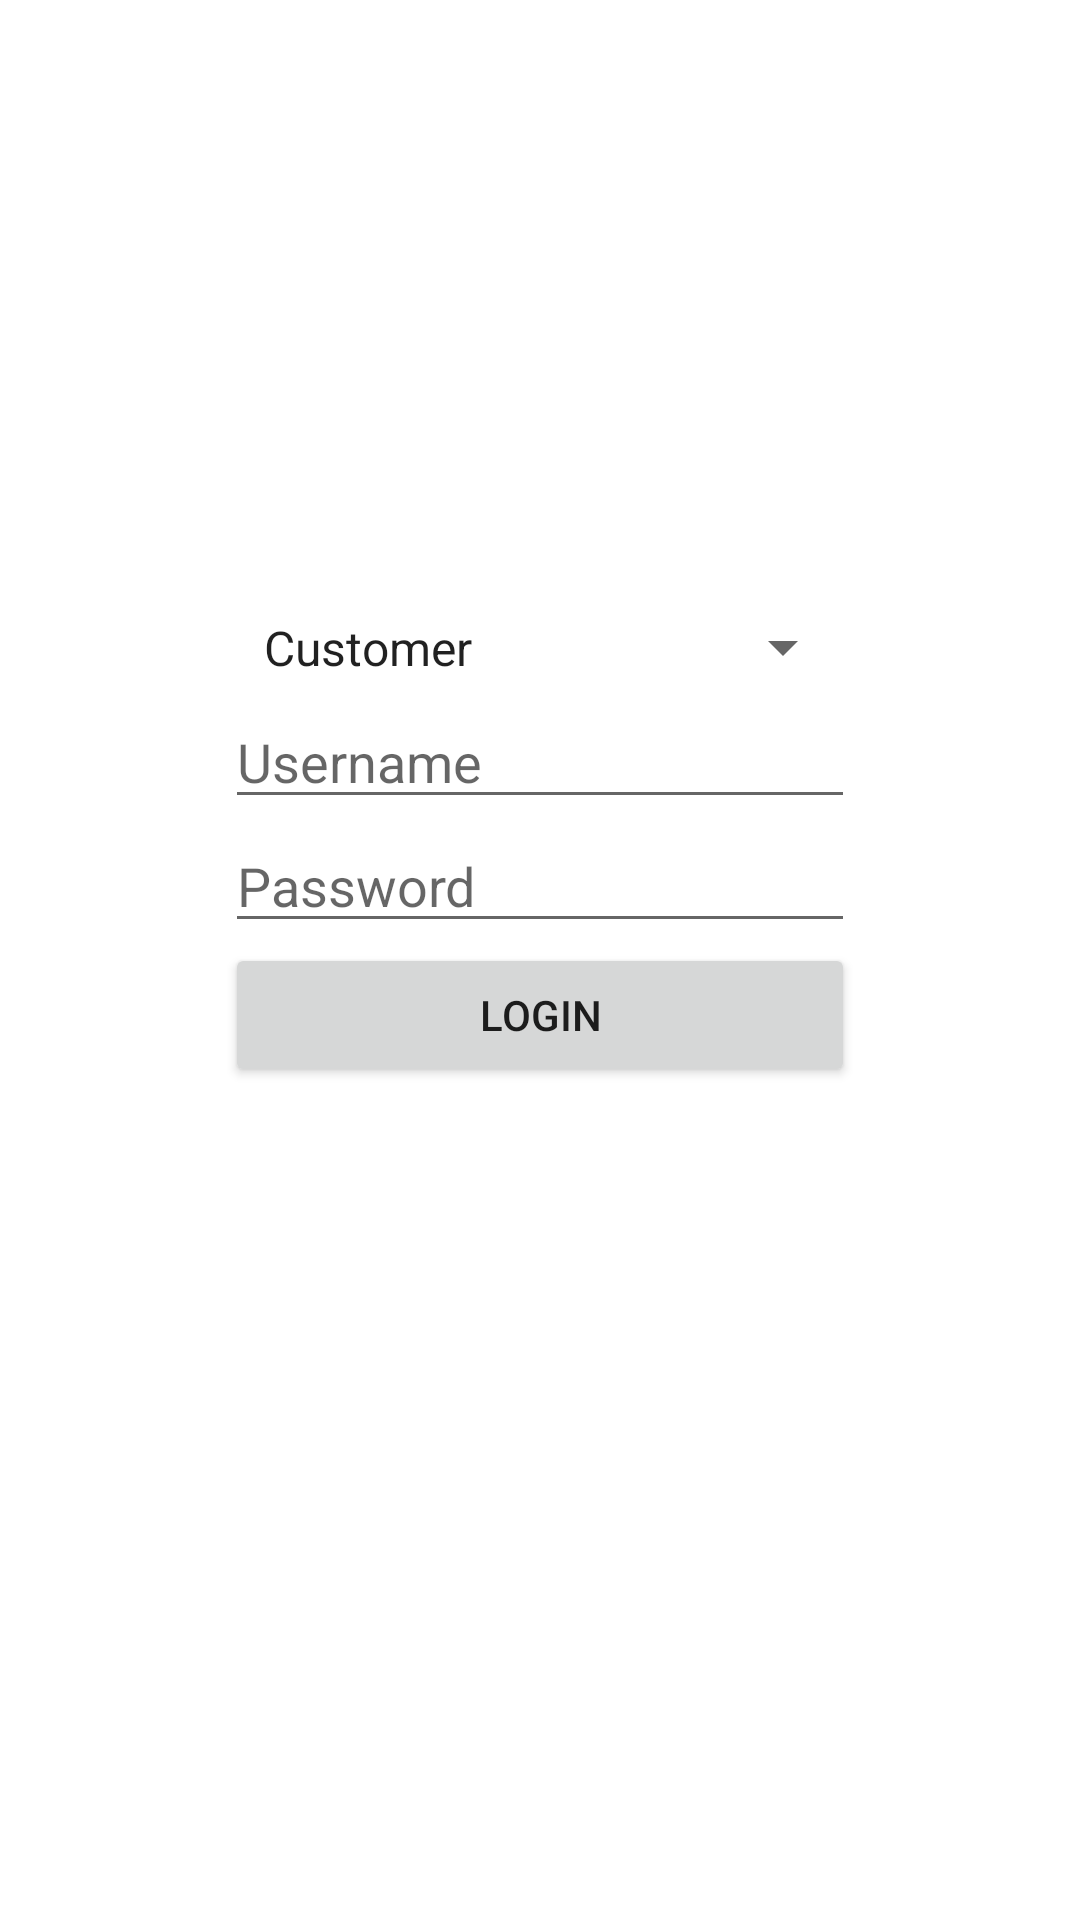

This screen was rendered from an Android layout file. Write that file and the resources it references.
<!-- AndroidManifest.xml: application theme Theme.AndroidFormsFirestore -->
<!-- res/layout/activity_login.xml -->
<?xml version="1.0" encoding="utf-8"?>
<RelativeLayout xmlns:android="http://schemas.android.com/apk/res/android"
    xmlns:tools="http://schemas.android.com/tools"
    android:layout_width="match_parent"
    android:layout_height="match_parent"
    tools:context=".LoginActivity">

    <LinearLayout
        android:id="@+id/field_login"
        android:layout_width="wrap_content"
        android:layout_height="wrap_content"
        android:layout_centerHorizontal="true"
        android:layout_marginTop="200dp"
        android:orientation="vertical">
        <Spinner
            android:id="@+id/login_types"
            android:layout_width="match_parent"
            android:layout_height="wrap_content"
            android:padding="5dp"
            android:entries="@array/array_name"
            />
        <EditText
            android:id="@+id/login_username"
            android:layout_width="wrap_content"
            android:layout_height="wrap_content"
            android:ems="10"
            android:hint="Username"
            android:inputType="textPersonName"
            />

        <EditText
            android:id="@+id/login_password"

            android:layout_width="wrap_content"
            android:layout_height="wrap_content"
            android:ems="10"
            android:hint="Password"
            android:inputType="textPersonName"
            />

        <Button
            android:id="@+id/loginbtn"
            android:layout_width="match_parent"
            android:layout_height="wrap_content"
            android:onClick="fastLogin"
            android:text="Login" />
    </LinearLayout>

</RelativeLayout>
<!-- resources referenced by this layout -->
<resources>
  <string-array name="array_name">
          <item>Customer</item>
          <item>Businessman</item>
          <item>Shopkeeper</item>
      </string-array>
  <style name="Theme.AndroidFormsFirestore" parent="Theme.MaterialComponents.DayNight.NoActionBar">
          
          <item name="colorPrimary">@color/purple_500</item>
          <item name="colorPrimaryVariant">@color/purple_700</item>
          <item name="colorOnPrimary">@color/white</item>
          
          <item name="colorSecondary">@color/teal_200</item>
          <item name="colorSecondaryVariant">@color/teal_700</item>
          <item name="colorOnSecondary">@color/black</item>
          
          <item name="android:statusBarColor" tools:targetApi="l">?attr/colorPrimaryVariant</item>
          
      </style>
  <!-- not gathered from this repository: default colours our renderer supplied (Android Studio template values) -->
  <color name="purple_500">#FF6200EE</color>
  <color name="purple_700">#FF3700B3</color>
  <color name="teal_200">#FF03DAC5</color>
  <color name="teal_700">#FF018786</color>
  <color name="black">#FF000000</color>
  <color name="white">#FFFFFFFF</color>
</resources>
